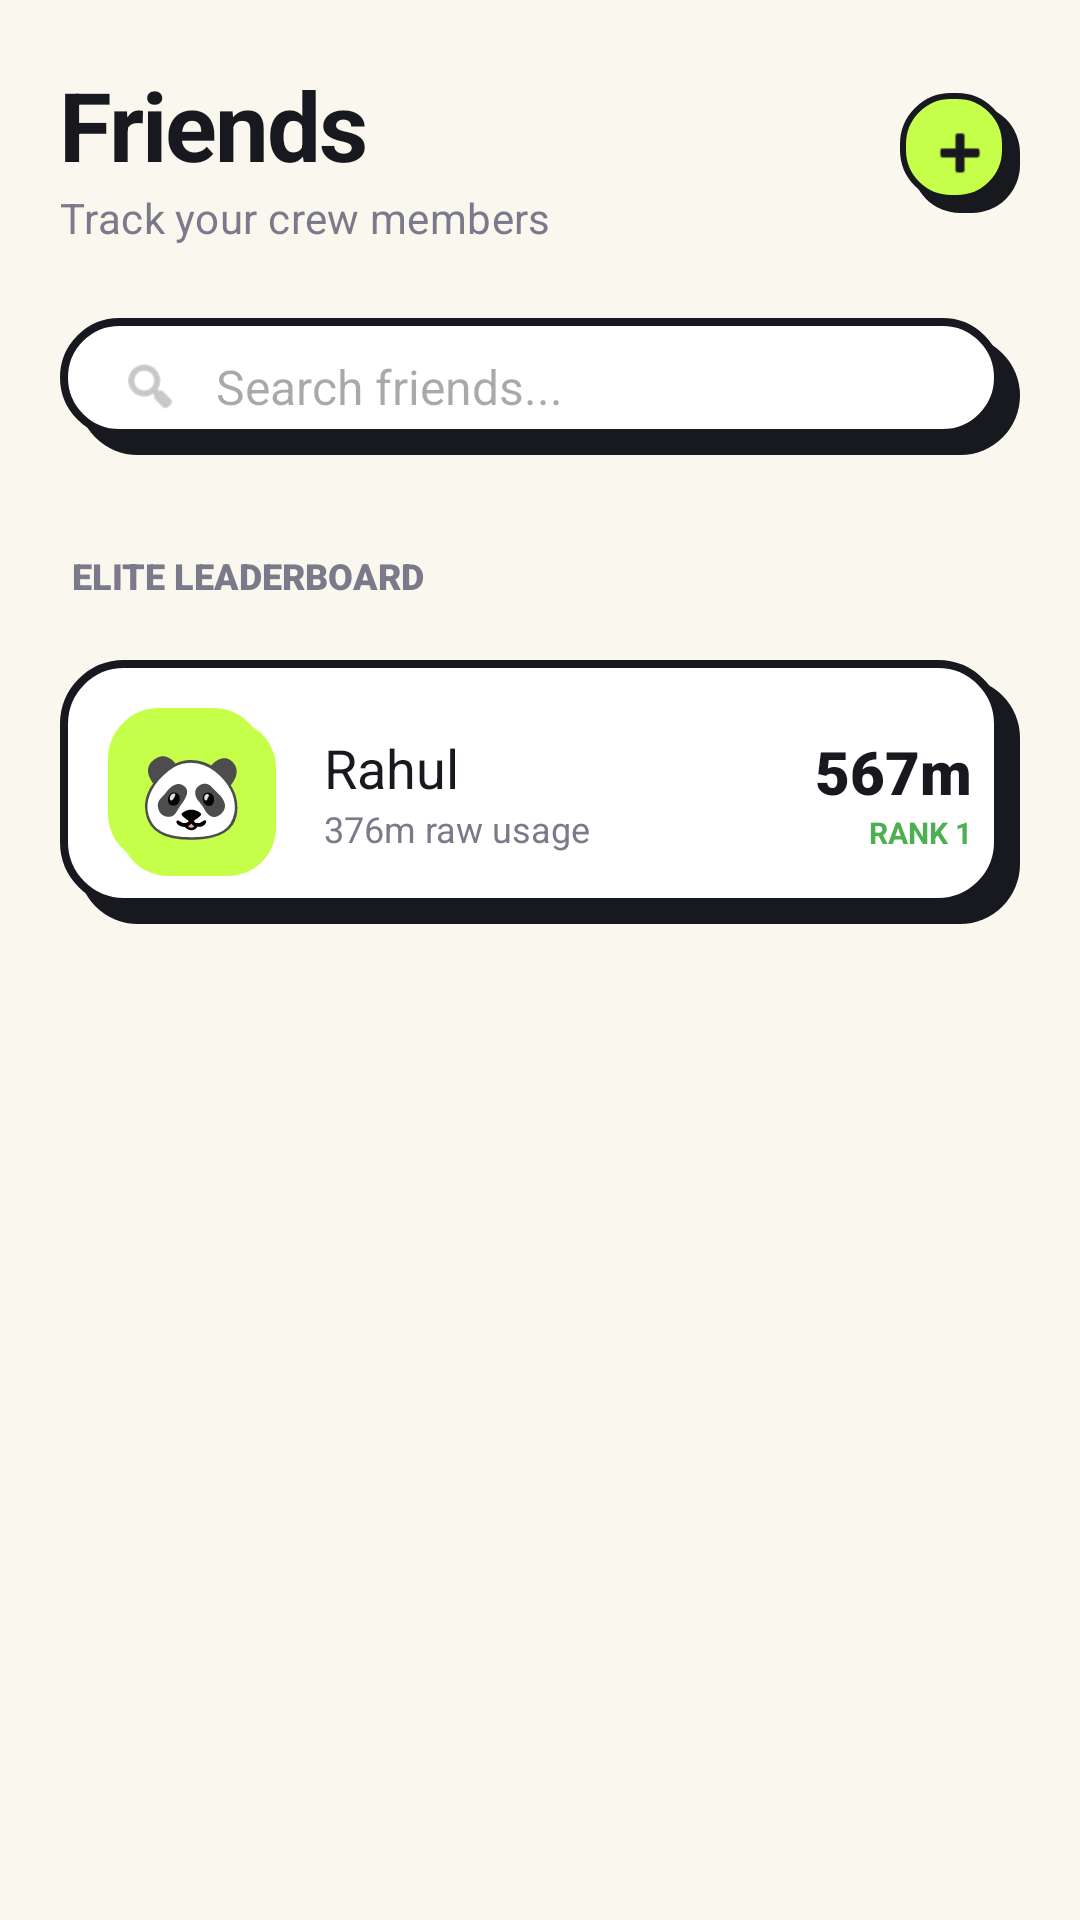

Here is an Android app screen rendered from its layout file. Give the layout XML and the strings, colors and styles it references.
<!-- AndroidManifest.xml: application theme Theme.ByteShare -->
<!-- res/layout/fragment_friends.xml -->
<?xml version="1.0" encoding="utf-8"?>
<androidx.coordinatorlayout.widget.CoordinatorLayout xmlns:android="http://schemas.android.com/apk/res/android"
    xmlns:app="http://schemas.android.com/apk/res-auto"
    xmlns:tools="http://schemas.android.com/tools"
    android:layout_width="match_parent"
    android:layout_height="match_parent"
    android:background="@color/bg_cream">

    <androidx.core.widget.NestedScrollView
        android:layout_width="match_parent"
        android:layout_height="match_parent">

        <LinearLayout
            android:layout_width="match_parent"
            android:layout_height="wrap_content"
            android:orientation="vertical"
            android:padding="20dp">

            <RelativeLayout
                android:layout_width="match_parent"
                android:layout_height="wrap_content">

                <LinearLayout
                    android:layout_width="wrap_content"
                    android:layout_height="wrap_content"
                    android:layout_alignParentStart="true"
                    android:orientation="vertical">

                    <TextView
                        style="@style/ByteShareTitle"
                        android:layout_width="wrap_content"
                        android:layout_height="wrap_content"
                        android:text="Friends" />

                    <TextView
                        style="@style/ByteShareSubtitle"
                        android:layout_width="wrap_content"
                        android:layout_height="wrap_content"
                        android:text="Track your crew members" />
                </LinearLayout>

                <ImageView
                    android:layout_width="40dp"
                    android:layout_height="40dp"
                    android:layout_alignParentEnd="true"
                    android:layout_centerVertical="true"
                    android:background="@drawable/button_chunky"
                    android:padding="8dp"
                    android:src="@android:drawable/ic_input_add"
                    app:tint="@color/primary_ink" />
            </RelativeLayout>

            <LinearLayout
                android:layout_width="match_parent"
                android:layout_height="wrap_content"
                android:layout_marginTop="24dp"
                android:background="@drawable/card_chunky"
                android:gravity="center_vertical"
                android:orientation="horizontal"
                android:padding="12dp">

                <ImageView
                    android:layout_width="20dp"
                    android:layout_height="20dp"
                    android:layout_marginStart="8dp"
                    android:alpha="0.4"
                    android:src="@android:drawable/ic_menu_search"
                    app:tint="@color/primary_ink" />

                <EditText
                    android:layout_width="match_parent"
                    android:layout_height="wrap_content"
                    android:layout_marginStart="12dp"
                    android:background="@android:color/transparent"
                    android:hint="Search friends..."
                    android:inputType="text"
                    android:textSize="16sp" />
            </LinearLayout>

            <TextView
                android:layout_width="wrap_content"
                android:layout_height="wrap_content"
                android:layout_marginTop="32dp"
                android:layout_marginStart="4dp"
                android:fontFamily="sans-serif-black"
                android:text="ELITE LEADERBOARD"
                android:textColor="@color/gray_ink"
                android:textSize="12sp" />

            
            <LinearLayout
                android:id="@+id/leaderboard_container"
                android:layout_width="match_parent"
                android:layout_height="wrap_content"
                android:layout_marginTop="12dp"
                android:orientation="vertical">

                
                <RelativeLayout
                    style="@style/ByteShareCard"
                    android:layout_width="match_parent"
                    android:layout_height="wrap_content"
                    android:layout_marginHorizontal="0dp">

                    <FrameLayout
                        android:id="@+id/avatar_container"
                        android:layout_width="56dp"
                        android:layout_height="56dp"
                        android:layout_alignParentStart="true"
                        android:layout_centerVertical="true"
                        android:background="@drawable/button_chunky"
                        android:backgroundTint="@color/accent_lime">

                        <TextView
                            android:layout_width="wrap_content"
                            android:layout_height="wrap_content"
                            android:layout_gravity="center"
                            android:text="🐼"
                            android:textSize="28sp" />
                    </FrameLayout>

                    <LinearLayout
                        android:layout_width="wrap_content"
                        android:layout_height="wrap_content"
                        android:layout_centerVertical="true"
                        android:layout_marginStart="16dp"
                        android:layout_toEndOf="@id/avatar_container"
                        android:orientation="vertical">

                        <TextView
                            android:layout_width="wrap_content"
                            android:layout_height="wrap_content"
                            android:fontFamily="sans-serif-bold"
                            android:text="Rahul"
                            android:textColor="@color/primary_ink"
                            android:textSize="18sp" />

                        <TextView
                            android:layout_width="wrap_content"
                            android:layout_height="wrap_content"
                            android:text="376m raw usage"
                            android:textColor="@color/gray_ink"
                            android:textSize="12sp" />
                    </LinearLayout>

                    <LinearLayout
                        android:layout_width="wrap_content"
                        android:layout_height="wrap_content"
                        android:layout_alignParentEnd="true"
                        android:layout_centerVertical="true"
                        android:gravity="end"
                        android:orientation="vertical">

                        <TextView
                            android:layout_width="wrap_content"
                            android:layout_height="wrap_content"
                            android:fontFamily="sans-serif-black"
                            android:text="567m"
                            android:textColor="@color/primary_ink"
                            android:textSize="20sp" />

                        <TextView
                            android:layout_width="wrap_content"
                            android:layout_height="wrap_content"
                            android:text="RANK 1"
                            android:textColor="@color/rank_1"
                            android:textSize="10sp"
                            android:textStyle="bold" />
                    </LinearLayout>
                </RelativeLayout>

            </LinearLayout>

        </LinearLayout>
    </androidx.core.widget.NestedScrollView>

</androidx.coordinatorlayout.widget.CoordinatorLayout>
<!-- resources referenced by this layout -->
<resources>
  <color name="accent_lime">#C6FF4A</color>
  <color name="bg_cream">#FAF7EF</color>
  <color name="gray_ink">#7A7A8A</color>
  <color name="primary_ink">#18181F</color>
  <color name="rank_1">#4CAF50</color>
  <!-- drawable button_chunky (drawable) -->
  <?xml version="1.0" encoding="utf-8"?>
  <layer-list xmlns:android="http://schemas.android.com/apk/res/android">
      
      <item android:left="4dp" android:top="4dp">
          <shape android:shape="rectangle">
              <solid android:color="@color/primary_ink" />
              <corners android:radius="16dp" />
          </shape>
      </item>
      
      <item android:bottom="4dp" android:right="4dp">
          <shape android:shape="rectangle">
              <solid android:color="@color/accent_lime" />
              <stroke android:width="2dp" android:color="@color/primary_ink" />
              <corners android:radius="16dp" />
          </shape>
      </item>
  </layer-list>
  <!-- drawable card_chunky (drawable) -->
  <?xml version="1.0" encoding="utf-8"?>
  <layer-list xmlns:android="http://schemas.android.com/apk/res/android">
      
      <item android:left="6dp" android:top="6dp">
          <shape android:shape="rectangle">
              <solid android:color="@color/primary_ink" />
              <corners android:radius="20dp" />
          </shape>
      </item>
      
      <item android:bottom="6dp" android:right="6dp">
          <shape android:shape="rectangle">
              <solid android:color="@color/white" />
              <stroke android:width="2.5dp" android:color="@color/primary_ink" />
              <corners android:radius="20dp" />
          </shape>
      </item>
  </layer-list>
  <style name="ByteShareCard">
          <item name="android:layout_width">match_parent</item>
          <item name="android:layout_height">wrap_content</item>
          <item name="android:background">@drawable/card_chunky</item>
          <item name="android:padding">16dp</item>
          <item name="android:layout_marginLeft">16dp</item>
          <item name="android:layout_marginRight">16dp</item>
          <item name="android:layout_marginTop">8dp</item>
          <item name="android:layout_marginBottom">8dp</item>
      </style>
  <style name="ByteShareSubtitle">
          <item name="android:textSize">14sp</item>
          <item name="android:textColor">@color/gray_ink</item>
          <item name="android:letterSpacing">0.01</item>
      </style>
  <style name="ByteShareTitle">
          <item name="android:textSize">32sp</item>
          <item name="android:textStyle">bold</item>
          <item name="android:textColor">@color/primary_ink</item>
          <item name="android:letterSpacing">-0.02</item>
      </style>
  <style name="Theme.ByteShare" parent="Base.Theme.ByteShare" />
  <color name="white">#FFFFFF</color>
  <style name="Base.Theme.ByteShare" parent="Theme.Material3.Light.NoActionBar">
          <item name="android:windowBackground">@color/bg_cream</item>
          <item name="colorPrimary">@color/primary_black</item>
          <item name="colorOnPrimary">@color/white</item>
          <item name="colorSecondary">@color/accent_lime</item>
          <item name="colorOnSecondary">@color/primary_black</item>
          <item name="android:statusBarColor">@color/bg_cream</item>
          <item name="android:windowLightStatusBar">true</item>
          <item name="android:windowLightNavigationBar" tools:targetApi="o_mr1">true</item>
          
          <item name="android:forceDarkAllowed" tools:targetApi="q">false</item>
          <item name="materialButtonStyle">@style/ByteShareMaterialButton</item>
      </style>
  <color name="primary_black">#18181F</color>
  <style name="ByteShareMaterialButton" parent="Widget.Material3.Button">
          <item name="backgroundTint">@null</item>
          <item name="android:textColor">@color/primary_ink</item>
      </style>
</resources>
